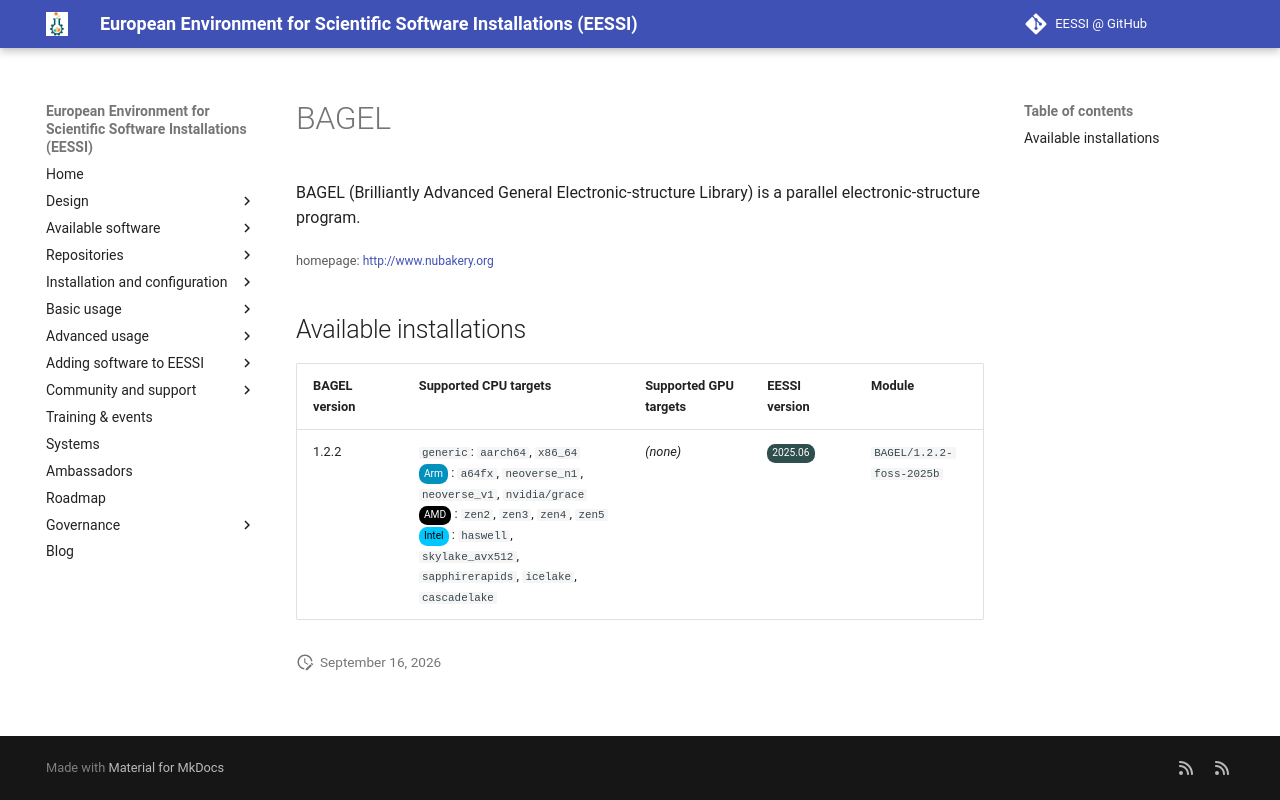

repository: EESSI/docs · page: available_software/detail/BAGEL/index.html · generator: mkdocs

---
json_ld:
  '@context': https://schema.org
  '@type': SoftwareApplication
  applicationCategory: DeveloperApplication
  description: '

    BAGEL (Brilliantly Advanced General Electronic-structure Library)

    is a parallel electronic-structure program.

    '
  license: Not confirmed
  name: BAGEL
  offers:
    '@type': Offer
    price: 0
  operatingSystem: LINUX
  review:
    '@type': Review
    author:
      '@type': Organization
      name: EESSI
    reviewBody: Application has been successfully made available on all architectures
      supported by EESSI
    reviewRating:
      '@type': Rating
      ratingValue: 5
  softwareRequirements: See https://www.eessi.io/docs/ for how to make EESSI available
    on your system
  softwareVersion: '[''1.2.2'']'
  url: http://www.nubakery.org
---
# BAGEL



BAGEL (Brilliantly Advanced General Electronic-structure Library)
is a parallel electronic-structure program.


<small>homepage: </small><span class="software-link">[http://www.nubakery.org](http://www.nubakery.org)</span>

## Available installations


|BAGEL version|Supported CPU targets|Supported GPU targets|EESSI version|Module|
| --- | --- | --- | --- | --- |
|1.2.2|`generic`: `aarch64`, `x86_64`<br/><span class="software-cpu-arm">Arm</span>: `a64fx`, `neoverse_n1`, `neoverse_v1`, `nvidia/grace`<br/><span class="software-cpu-amd">AMD</span>: `zen2`, `zen3`, `zen4`, `zen5`<br/><span class="software-cpu-intel">Intel</span>: `haswell`, `skylake_avx512`, `sapphirerapids`, `icelake`, `cascadelake`<br/>|*(none)*|<span class="software-eessi-version-202506">2025.06</span>|`BAGEL/1.2.2-foss-2025b`|
